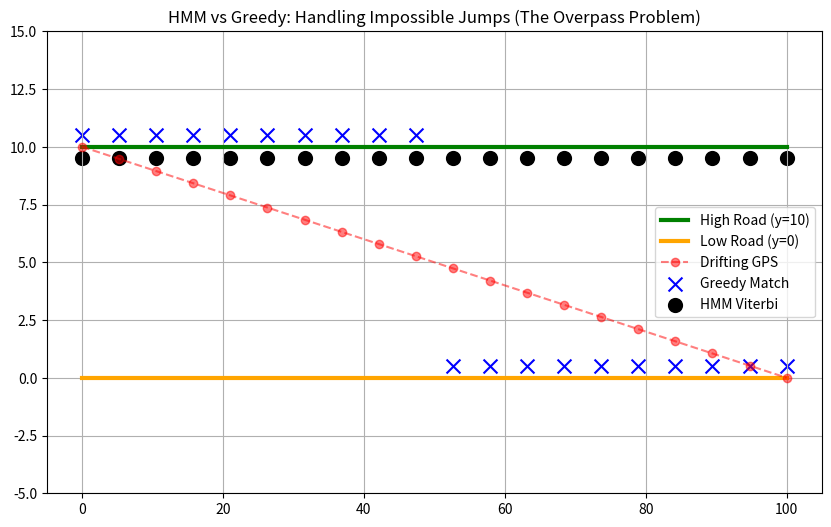

Generate this figure with matplotlib:
import numpy as np
import matplotlib.pyplot as plt
import math

# ==========================================
# 1. 场景构建：平行世界 (高架 vs 辅路)
# ==========================================
def generate_parallel_roads():
    # 长度 20 个点
    t = np.linspace(0, 100, 20)
    
    # Road A (高架): y = 10
    road_high = np.column_stack((t, np.full_like(t, 10)))
    
    # Road B (辅路): y = 0
    road_low = np.column_stack((t, np.zeros_like(t)))
    
    # GPS: 真实在 High 上，但慢慢飘到了 Low 上
    # 前 5 个点准，中间飘，后 5 个点完全在 Low 上
    gps_trace = road_high.copy()
    drift = np.linspace(0, -10, 20) # 逐渐向下偏离 10米
    gps_trace[:, 1] += drift
    
    # 候选路字典
    candidates = {"High": road_high, "Low": road_low}
    
    return gps_trace, candidates

# ==========================================
# 2. 概率计算引擎
# ==========================================
def get_emission_prob(gps_pt, road_pt):
    """
    观测概率：GPS 离路越近，概率越大
    """
    dist = np.linalg.norm(gps_pt - road_pt)
    # 标准差 sigma=5米
    prob = (1 / (np.sqrt(2 * np.pi) * 5)) * np.exp(-0.5 * (dist / 5)**2)
    return prob

def get_transition_prob(prev_road_name, curr_road_name):
    """
    转移概率：核心中的核心！
    定义地图的连通性。
    """
    # 情况 1: 同一条路 (High -> High) 或者 (Low -> Low)
    # 这是最正常的，概率很高
    if prev_road_name == curr_road_name:
        return 0.9 
    
    # 情况 2: 换路 (High -> Low)
    # 在这个简易地图里，高架和辅路是不通的！
    # 实际上可能通过出口连通，这里为了演示，设为极小概率
    else:
        return 1e-10 # 几乎不可能发生瞬移！

# ==========================================
# 3. 两种算法对比
# ==========================================

# --- A. 贪心算法 (Day 6-10 的逻辑) ---
def match_greedy(gps_trace, candidates):
    results = []
    for i, gps_pt in enumerate(gps_trace):
        best_road = None
        max_prob = -1
        
        # 每一帧只看当下谁分高，不管上一帧
        for name, road_data in candidates.items():
            road_pt = road_data[i] # 简化：假设索引对齐
            prob = get_emission_prob(gps_pt, road_pt)
            if prob > max_prob:
                max_prob = prob
                best_road = name
        results.append(best_road)
    return results

# --- B. 维特比算法 (HMM - Day 11 的逻辑) ---
def match_viterbi(gps_trace, candidates):
    road_names = list(candidates.keys())
    n_obs = len(gps_trace)
    n_states = len(road_names)
    
    # dp[t][state_idx] 存储 t 时刻到达 state 的最大累积概率
    # 为了防止下溢出 (probability 乘积越来越小)，通常取 log，变成加法
    # 这里为了直观演示，直接用乘法 (数据短没关系)
    V = np.zeros((n_obs, n_states))
    path = np.zeros((n_obs, n_states), dtype=int) # 记录路径指针
    
    # 1. 初始化 (t=0)
    for s_idx, name in enumerate(road_names):
        road_pt = candidates[name][0]
        # 初始只看观测概率
        V[0, s_idx] = get_emission_prob(gps_trace[0], road_pt)
        
    # 2. 递归 (Recursion)
    for t in range(1, n_obs):
        for curr_s, curr_name in enumerate(road_names):
            # 这里的 road_pt 依然简化假设索引对齐
            emit_p = get_emission_prob(gps_trace[t], candidates[curr_name][t])
            
            # 寻找从上一时刻的哪个状态跳过来概率最大
            max_trans_prob = -1
            best_prev_s = -1
            
            for prev_s, prev_name in enumerate(road_names):
                trans_p = get_transition_prob(prev_name, curr_name)
                # 核心公式：前一刻累积概率 * 转移概率 * 当前观测概率
                prob = V[t-1, prev_s] * trans_p * emit_p
                
                if prob > max_trans_prob:
                    max_trans_prob = prob
                    best_prev_s = prev_s
            
            V[t, curr_s] = max_trans_prob
            path[t, curr_s] = best_prev_s
            
    # 3. 回溯 (Backtracking) - 找出全局最优路径
    best_path_indices = []
    # 找到最后时刻概率最大的状态
    last_state = np.argmax(V[-1, :])
    best_path_indices.append(last_state)
    
    # 倒着往回找
    for t in range(n_obs-1, 0, -1):
        prev_state = path[t, best_path_indices[-1]]
        best_path_indices.append(prev_state)
        
    best_path_indices.reverse()
    return [road_names[i] for i in best_path_indices]

# ==========================================
# 4. 可视化
# ==========================================
def main():
    gps, candidates = generate_parallel_roads()
    
    # 运行两种匹配
    res_greedy = match_greedy(gps, candidates)
    res_viterbi = match_viterbi(gps, candidates)
    
    # 绘图
    plt.figure(figsize=(10, 6))
    
    # 画路
    plt.plot(candidates['High'][:,0], candidates['High'][:,1], 'g-', lw=3, label='High Road (y=10)')
    plt.plot(candidates['Low'][:,0], candidates['Low'][:,1], 'orange', lw=3, label='Low Road (y=0)')
    
    # 画 GPS
    plt.plot(gps[:,0], gps[:,1], 'r--o', alpha=0.5, label='Drifting GPS')
    
    # 画匹配结果 (用散点叠加在路上)
    # 贪心结果 (蓝色 x)
    for i, name in enumerate(res_greedy):
        y = 10 if name == 'High' else 0
        plt.scatter(gps[i,0], y+0.5, c='blue', marker='x', s=100, label='Greedy Match' if i==0 else "")
        
    # HMM 结果 (黑色圆圈)
    for i, name in enumerate(res_viterbi):
        y = 10 if name == 'High' else 0
        plt.scatter(gps[i,0], y-0.5, c='black', marker='o', s=80, facecolors='none', lw=2, label='HMM Viterbi' if i==0 else "")

    plt.title("HMM vs Greedy: Handling Impossible Jumps (The Overpass Problem)")
    plt.legend()
    plt.grid(True)
    plt.ylim(-5, 15)
    plt.show()

if __name__ == "__main__":
    main()
